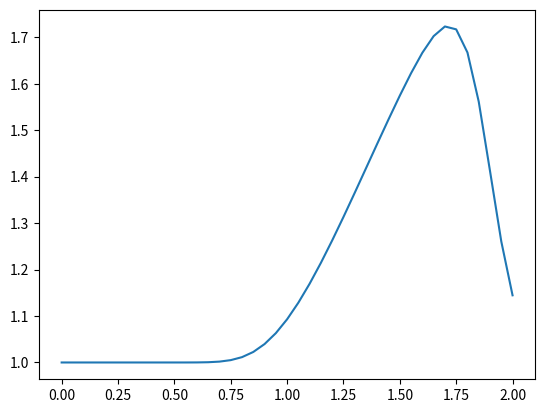

The matplotlib source for this figure:
""" Non-linear convection """

import numpy as np
from matplotlib import pyplot

nx = 41
dx = 2 / (nx - 1)
nt = 250
dt = 0.0025


# initial velocity
u = np.ones(nx)
u[int(0.5 / dx) : int(1 / dx + 1)] = 2

for n in range(nt):
    un = u.copy()
    u[1:] = un[1:] - un[1:] * dt / dx * (un[1:] - un[:-1])


pyplot.plot(np.linspace(0, 2, nx), u)
pyplot.show()
